Run: headless pygame with SDL's dummy video driver; simulated clock (each Clock.tick advances the game by its frame time, no real sleeping); random seed 0; keys injected as events and as key.get_pressed() state; no mouse input.
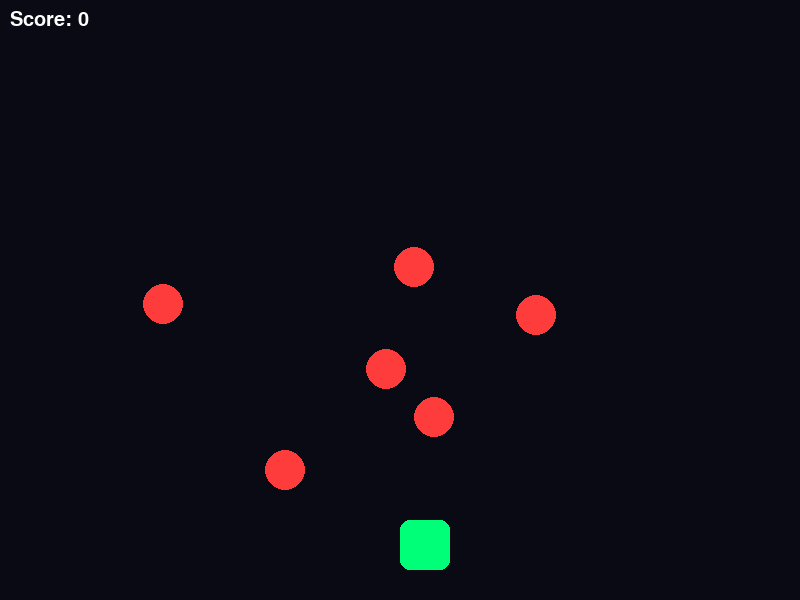
Frame 1 of 4 · flips 1–60 · no input
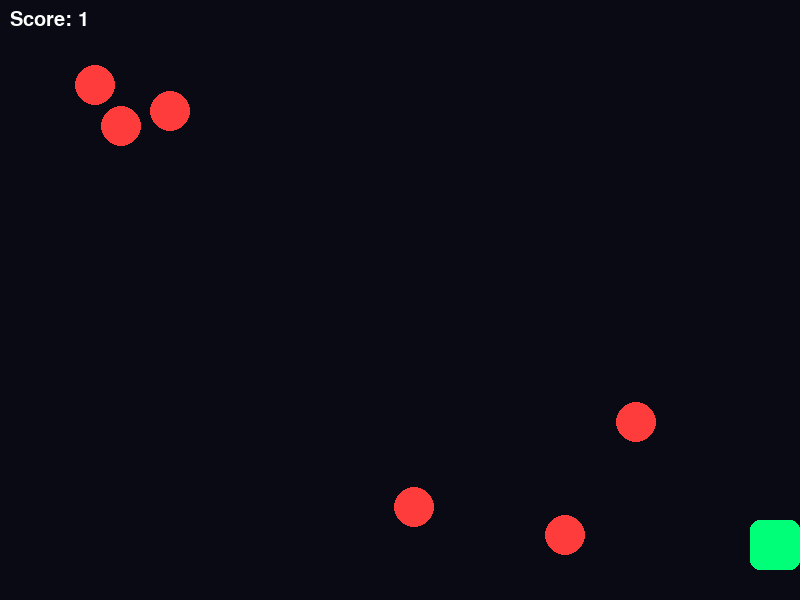
Frame 2 of 4 · flips 61–180 · tapped SPACE, RETURN · held RIGHT (→), D
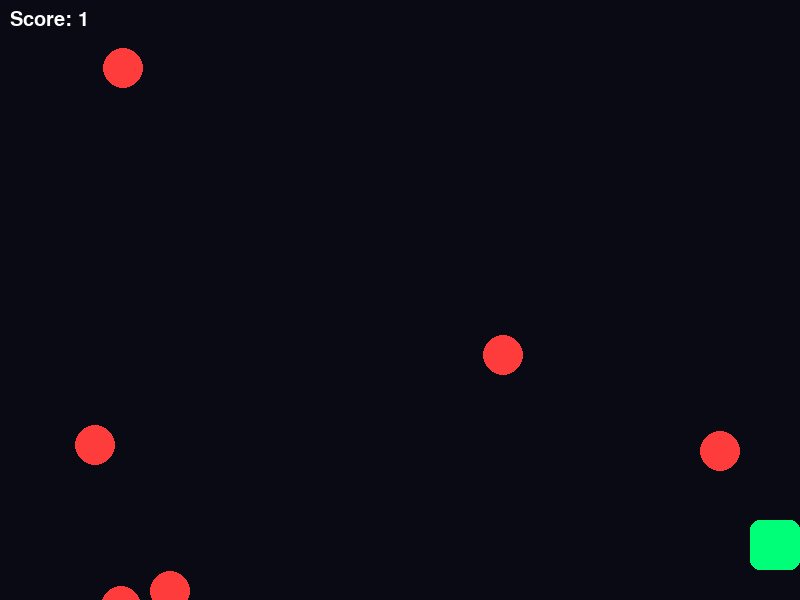
Frame 3 of 4 · flips 181–300 · held DOWN (↓), S
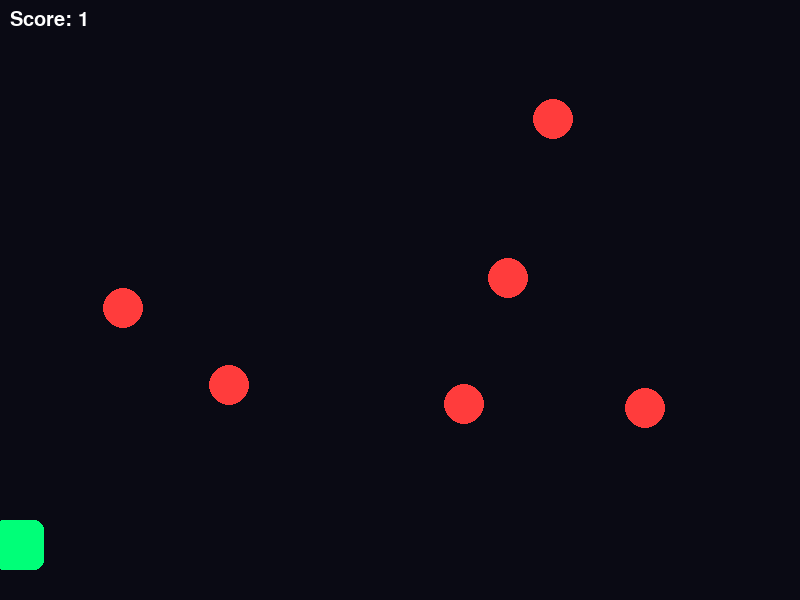
Frame 4 of 4 · flips 301–420 · held LEFT (←), A, UP (↑), W

The pygame program that drew these frames:

import pygame
import random
import sys

pygame.init()

# Screen
WIDTH, HEIGHT = 800, 600
screen = pygame.display.set_mode((WIDTH, HEIGHT))
pygame.display.set_caption("Space Shooter")

clock = pygame.time.Clock()

# Colors
BLACK = (10, 10, 20)
WHITE = (255, 255, 255)
RED = (255, 60, 60)
GREEN = (0, 255, 120)

# Fonts
font = pygame.font.SysFont("Arial", 30)

# Player
player_width = 50
player_height = 50
player_x = WIDTH // 2
player_y = HEIGHT - 80
player_speed = 7

# Bullets
bullets = []

# Enemies
enemies = []

# Score
score = 0

# Create enemies
for _ in range(6):
    enemies.append([
        random.randint(0, WIDTH - 40),
        random.randint(20, 200),
        random.randint(2, 5)
    ])


def draw_player(x, y):
    pygame.draw.rect(screen, GREEN, (x, y, player_width, player_height), border_radius=10)


def draw_bullet(x, y):
    pygame.draw.rect(screen, WHITE, (x, y, 5, 15))


def draw_enemy(x, y):
    pygame.draw.circle(screen, RED, (x + 20, y + 20), 20)


running = True

while running:
    clock.tick(60)

    screen.fill(BLACK)

    # Events
    for event in pygame.event.get():
        if event.type == pygame.QUIT:
            running = False

        # Shoot
        if event.type == pygame.KEYDOWN:
            if event.key == pygame.K_SPACE:
                bullets.append([player_x + 22, player_y])

    # Movement
    keys = pygame.key.get_pressed()

    if keys[pygame.K_LEFT] and player_x > 0:
        player_x -= player_speed

    if keys[pygame.K_RIGHT] and player_x < WIDTH - player_width:
        player_x += player_speed

    # Update bullets
    for bullet in bullets[:]:
        bullet[1] -= 10

        if bullet[1] < 0:
            bullets.remove(bullet)

    # Update enemies
    for enemy in enemies:
        enemy[1] += enemy[2]

        if enemy[1] > HEIGHT:
            enemy[0] = random.randint(0, WIDTH - 40)
            enemy[1] = random.randint(-100, -40)

        # Collision
        for bullet in bullets[:]:
            if (
                bullet[0] > enemy[0]
                and bullet[0] < enemy[0] + 40
                and bullet[1] > enemy[1]
                and bullet[1] < enemy[1] + 40
            ):
                score += 1

                enemy[0] = random.randint(0, WIDTH - 40)
                enemy[1] = random.randint(-100, -40)

                if bullet in bullets:
                    bullets.remove(bullet)

    # Draw player
    draw_player(player_x, player_y)

    # Draw bullets
    for bullet in bullets:
        draw_bullet(bullet[0], bullet[1])

    # Draw enemies
    for enemy in enemies:
        draw_enemy(enemy[0], enemy[1])

    # Score
    score_text = font.render(f"Score: {score}", True, WHITE)
    screen.blit(score_text, (10, 10))

    pygame.display.flip()

pygame.quit()
sys.exit()
